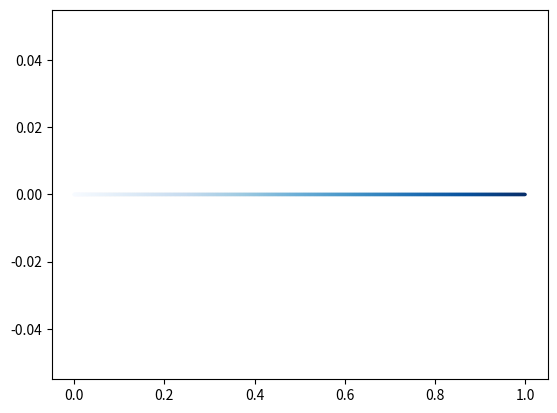

The script that saved this image:
import matplotlib.pyplot as plt
from mpl_toolkits.mplot3d import Axes3D
import numpy as np

a=np.random.rand(3,10,3)
print(len(a.shape))
point=np.linspace(0,1,1000)
plt.scatter(point,np.zeros(1000),s=2,c=np.linspace(0,1,1000),cmap='Blues')
plt.show()

